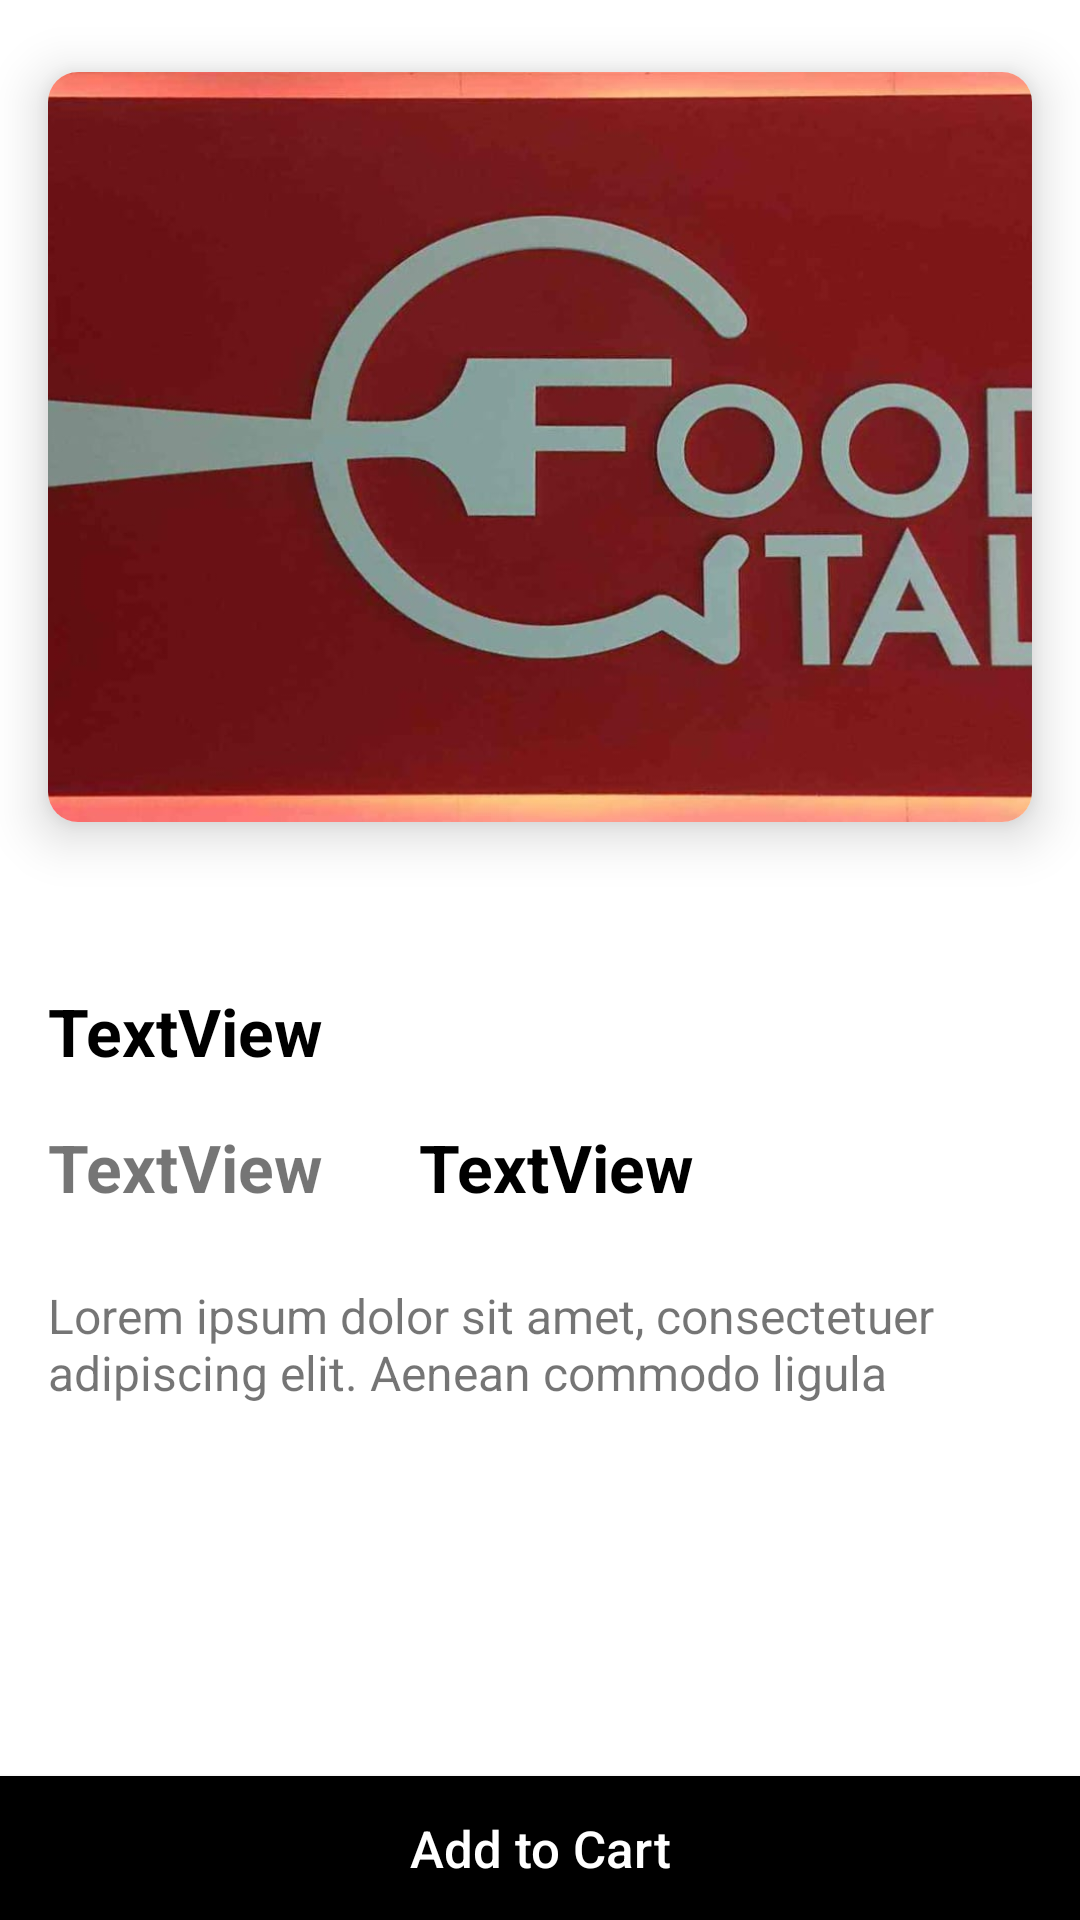

Layout XML and referenced resources for this Android screen:
<!-- AndroidManifest.xml: application theme Theme.Mysubway -->
<!-- res/layout/activity_detailed.xml -->
<?xml version="1.0" encoding="utf-8"?>
<androidx.constraintlayout.widget.ConstraintLayout xmlns:android="http://schemas.android.com/apk/res/android"
    xmlns:app="http://schemas.android.com/apk/res-auto"
    xmlns:tools="http://schemas.android.com/tools"
    android:layout_width="match_parent"
    android:layout_height="match_parent"
    tools:context=".views.detailedActivity">

    <androidx.cardview.widget.CardView
        android:id="@+id/cardView"
        android:layout_width="0dp"
        android:layout_height="250dp"
        android:layout_marginStart="16dp"
        android:layout_marginTop="24dp"
        android:layout_marginEnd="16dp"
        app:cardCornerRadius="10dp"
        app:cardElevation="10dp"
        app:layout_constraintEnd_toEndOf="parent"
        app:layout_constraintHorizontal_bias="0.5"
        app:layout_constraintStart_toStartOf="parent"
        app:layout_constraintTop_toTopOf="parent">

        <ImageView
            android:id="@+id/detailActivityFoodIV"
            android:layout_width="wrap_content"
            android:scaleType="centerCrop"
            android:layout_height="wrap_content"
            app:srcCompat="@drawable/food_tales" />
    </androidx.cardview.widget.CardView>

    <TextView
        android:id="@+id/detailActivityFoodNameTv"
        android:layout_width="wrap_content"
        android:layout_height="wrap_content"
        android:layout_marginStart="16dp"
        android:layout_marginTop="55dp"
        android:text="TextView"
        android:textColor="@color/black"
        android:textSize="22sp"
        android:textStyle="bold"
        app:layout_constraintStart_toStartOf="parent"
        app:layout_constraintTop_toBottomOf="@+id/cardView" />

    <TextView
        android:id="@+id/detailActivityFoodBrandNameTv"
        android:layout_width="wrap_content"
        android:layout_height="wrap_content"
        android:layout_marginStart="16dp"
        android:layout_marginTop="16dp"
        android:text="TextView"
        android:textSize="22sp"
        android:textStyle="bold"
        app:layout_constraintStart_toStartOf="parent"
        app:layout_constraintTop_toBottomOf="@+id/detailActivityFoodNameTv" />

    <TextView
        android:id="@+id/textView3"
        android:layout_width="wrap_content"
        android:layout_height="wrap_content"
        android:layout_marginTop="24dp"
        android:paddingStart="16dp"
        android:paddingEnd="16dp"
        android:text="Lorem ipsum dolor sit amet, consectetuer  adipiscing elit. Aenean commodo ligula "
        android:textSize="16sp"
        app:layout_constraintEnd_toEndOf="parent"
        app:layout_constraintStart_toStartOf="parent"
        app:layout_constraintTop_toBottomOf="@+id/detailActivityFoodBrandNameTv" />

    <androidx.appcompat.widget.AppCompatButton
        android:id="@+id/detailActivityAddToCartBtn"
        android:layout_width="0dp"
        android:layout_height="wrap_content"
        android:text="Add to Cart"
        android:textAllCaps="false"
        android:textSize="17sp"
        android:background="@color/black"
        android:textColor="@color/white"
        app:layout_constraintBottom_toBottomOf="parent"
        app:layout_constraintEnd_toEndOf="parent"
        app:layout_constraintHorizontal_bias="0.498"
        app:layout_constraintStart_toStartOf="parent" />

    <TextView
        android:id="@+id/detailActivityShoePriceTv"
        android:layout_width="wrap_content"
        android:layout_height="wrap_content"
        android:layout_marginStart="32dp"
        android:text="TextView"
        android:textSize="22sp"
        android:textStyle="bold"
        android:textColor="@color/black"
        app:layout_constraintStart_toEndOf="@+id/detailActivityFoodBrandNameTv"
        app:layout_constraintTop_toTopOf="@+id/detailActivityFoodBrandNameTv" />

</androidx.constraintlayout.widget.ConstraintLayout>
<!-- resources referenced by this layout -->
<resources>
  <!-- drawable food_tales: jpeg bitmap (drawable-v24, 64672 bytes) -->
  <style name="Theme.Mysubway" parent="Theme.MaterialComponents.DayNight.NoActionBar">
          
          <item name="colorPrimary">@color/purple_500</item>
          <item name="colorPrimaryVariant">@color/purple_700</item>
          <item name="colorOnPrimary">@color/white</item>
          
          <item name="colorSecondary">@color/teal_200</item>
          <item name="colorSecondaryVariant">@color/teal_700</item>
          <item name="colorOnSecondary">@color/black</item>
          
          <item name="android:statusBarColor">#70FFA500</item>
          
      </style>
  <!-- not gathered from this repository: default colours our renderer supplied (Android Studio template values) -->
  <color name="purple_500">#FF6200EE</color>
  <color name="purple_700">#FF3700B3</color>
  <color name="teal_200">#FF03DAC5</color>
  <color name="teal_700">#FF018786</color>
  <color name="black">#FF000000</color>
  <color name="white">#FFFFFFFF</color>
</resources>
